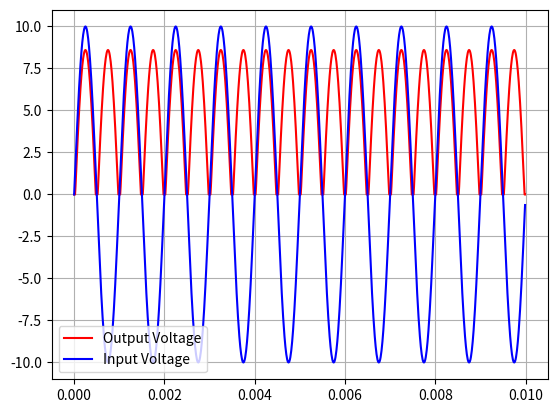

Reproduce this figure in Python.
import numpy as np
import matplotlib.pyplot as plt

t = np.arange(0, 1e-2, 1e-5)
ac_signal = 10 * np.sin(2 * np.pi * 1e3 * t)
output = []

for i in ac_signal:
    if abs(i) >= 1.4:
        output.append(abs(i) - 1.4)

    else:
        output.append(0)

plt.plot(t, output, 'r', label="Output Voltage")
plt.plot(t, ac_signal, 'b', label="Input Voltage")
plt.grid()
plt.legend()
plt.show()
